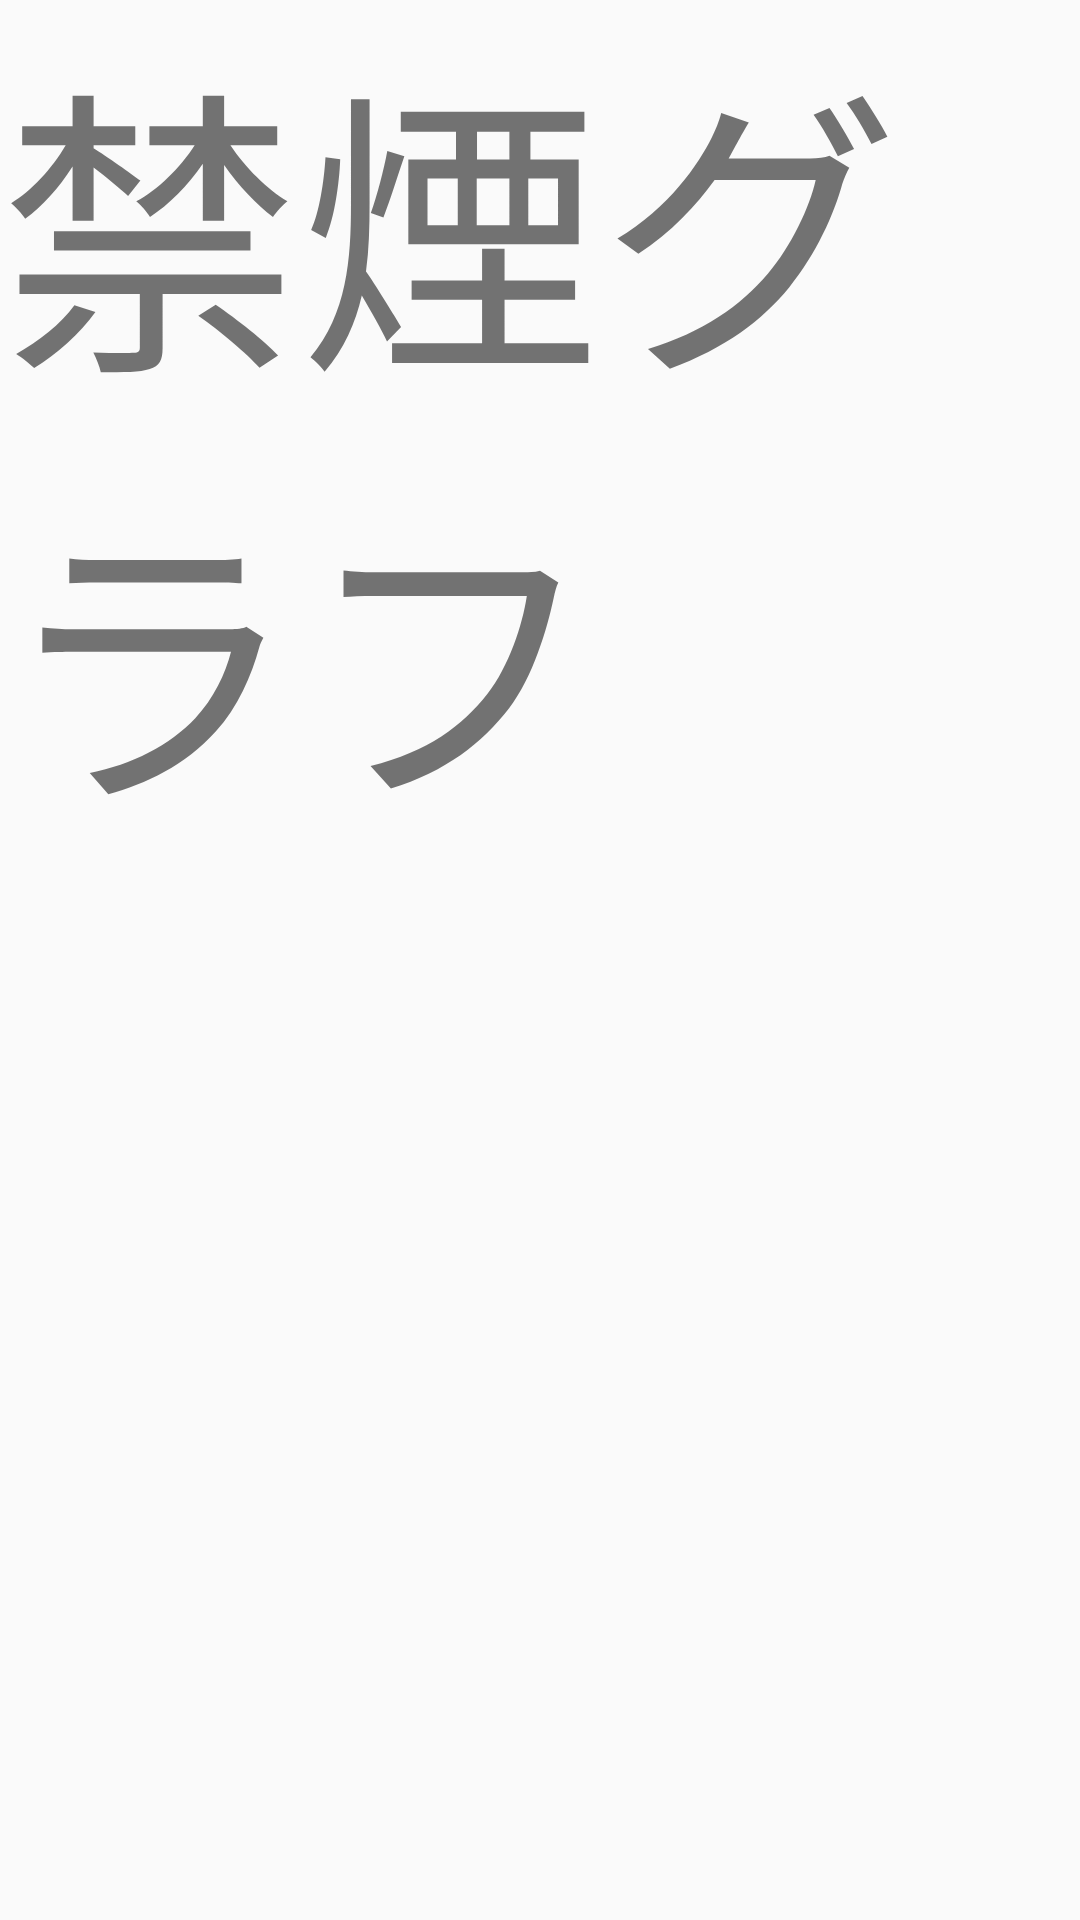

Layout XML and referenced resources for this Android screen:
<!-- AndroidManifest.xml: application theme AppTheme -->
<!-- res/layout/fragment_graph.xml -->
<?xml version="1.0" encoding="utf-8"?>
<FrameLayout xmlns:android="http://schemas.android.com/apk/res/android"
    xmlns:tools="http://schemas.android.com/tools"
    android:layout_width="match_parent"
    android:layout_height="match_parent"
    tools:context=".GraphFragment">

    <TextView
        android:layout_width="wrap_content"
        android:layout_height="wrap_content"
        android:text="@string/title_graph_fragment"
        android:textSize="100sp"/>

</FrameLayout>
<!-- resources referenced by this layout -->
<resources>
  <string name="title_graph_fragment">禁煙グラフ</string>
  <style name="AppTheme" parent="Theme.AppCompat.Light.NoActionBar">
          <item name="colorPrimary">@color/colorPrimary</item>
          <item name="colorPrimaryDark">@color/colorPrimaryDark</item>
          <item name="colorAccent">@color/colorAccent</item>
      </style>
  <!-- not gathered from this repository: default colours our renderer supplied (Android Studio template values) -->
  <color name="colorPrimary">#FF6200EE</color>
  <color name="colorPrimaryDark">#FF3700B3</color>
  <color name="colorAccent">#FF03DAC5</color>
</resources>
